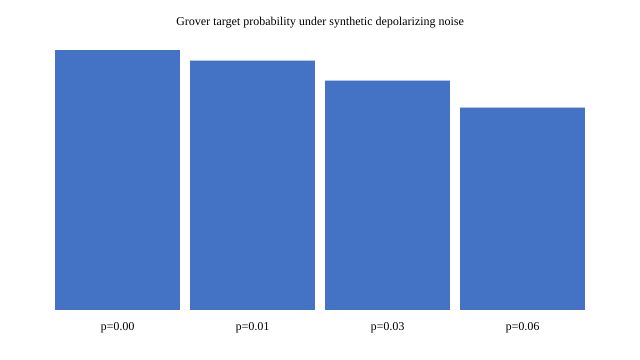

Source data for this figure (header and first rows):
depolarizing_probability_per_wire_iterat…, target_probability, most_likely, duration_seconds, simulator
0.0, 0.9453, 5, 0.01855, PennyLane default.mixed density matrix
0.01, 0.9067, 5, 0.01772, PennyLane default.mixed density matrix
0.03, 0.8341, 5, 0.01727, PennyLane default.mixed density matrix
0.06, 0.7359, 5, 0.0234, PennyLane default.mixed density matrix
